2-way image classification set "Dataset" from GitHub (rolfSnahre/KeyRec); label vocabulary: key, no key.

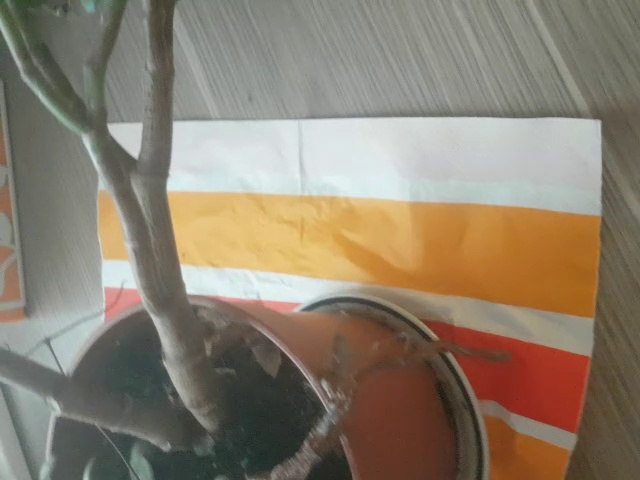
Label: no key

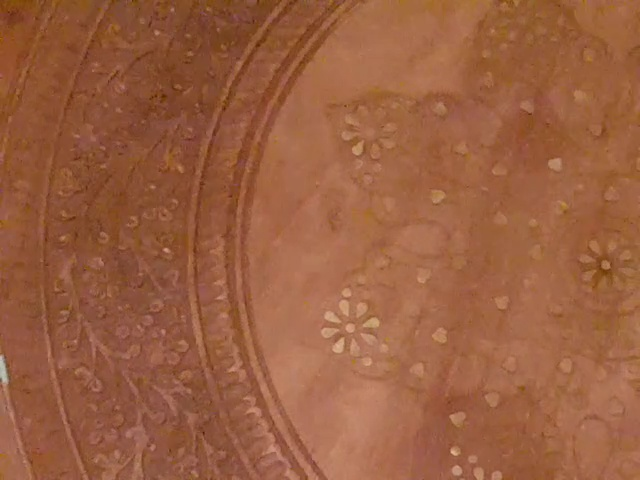
Label: no key

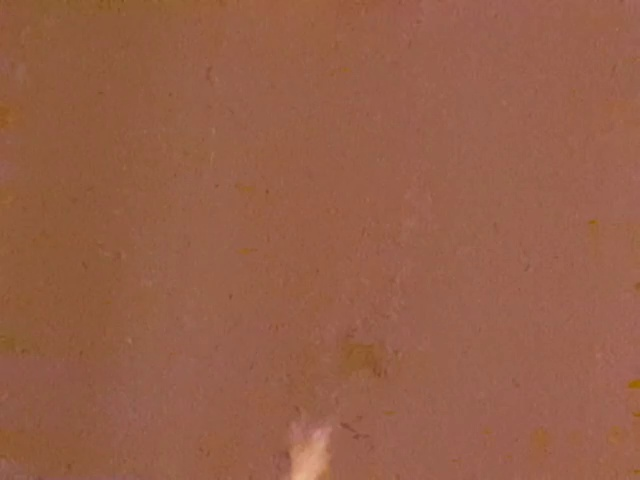
Label: key

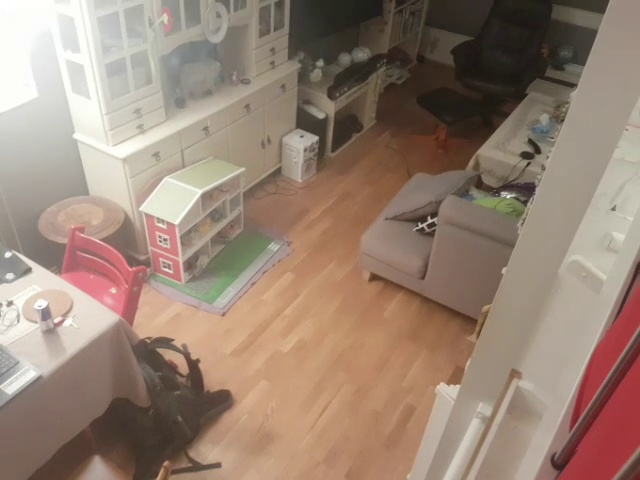
Label: no key

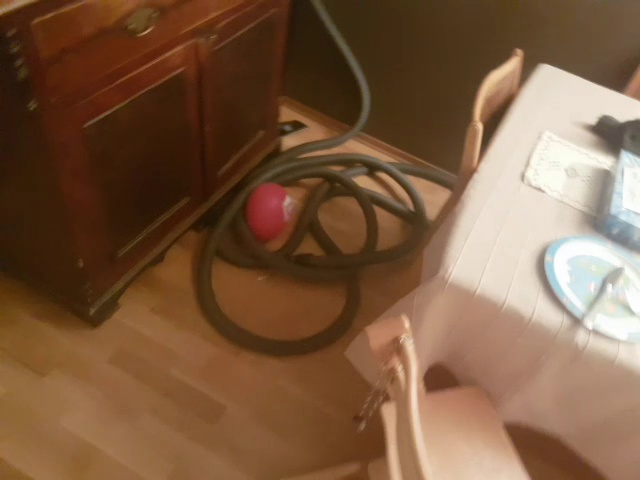
Label: key

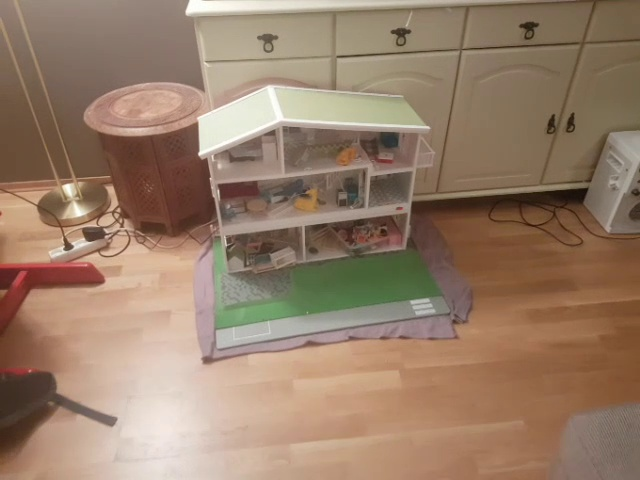
Label: key
